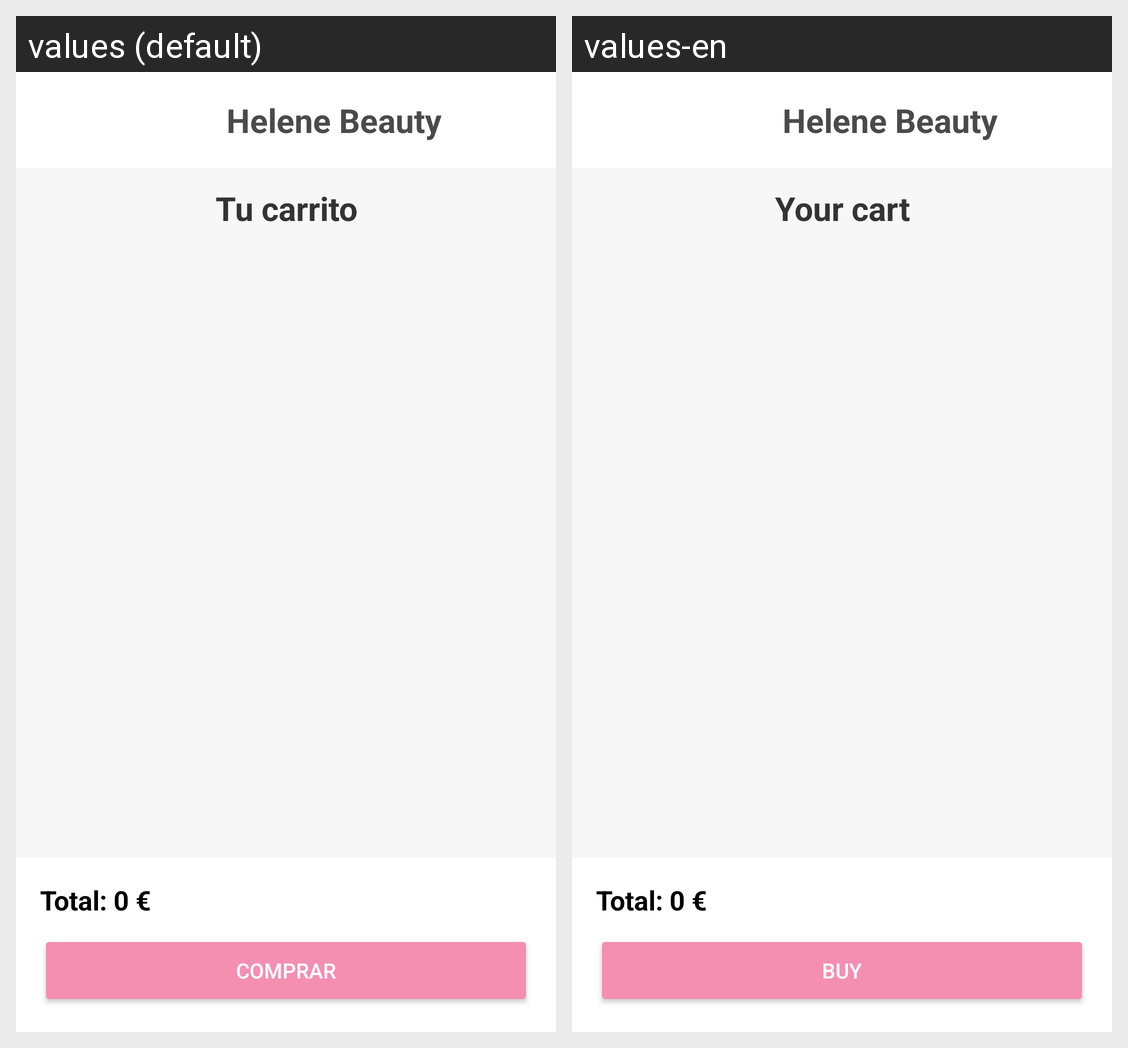

The same Android screen rendered under two of its app's locales, left to right. List the strings drawn on it with the default value and each locale's translation.
Android screen res/layout/activity_carrito.xml rendered under 2 locales, left to right: values (default), values-en. Device: Nexus 5 (rendered at 1080×1920; each locale shown at half size, 540×960, under a caption strip naming it); theme Theme.HeleneApp.
Strings drawn on this screen, with the default value and each locale's value (text and hints the layout hard-codes, and strings that could not be matched under every locale, appear in the picture but are not listed):

app_brand
  values: Helene Beauty
  values-en: Helene Beauty

carrito_titulo
  values: Tu carrito
  values-en: Your cart

carrito_total
  values: Total: 0 €
  values-en: Total: 0 €

carrito_comprar
  values: Comprar
  values-en: Buy
